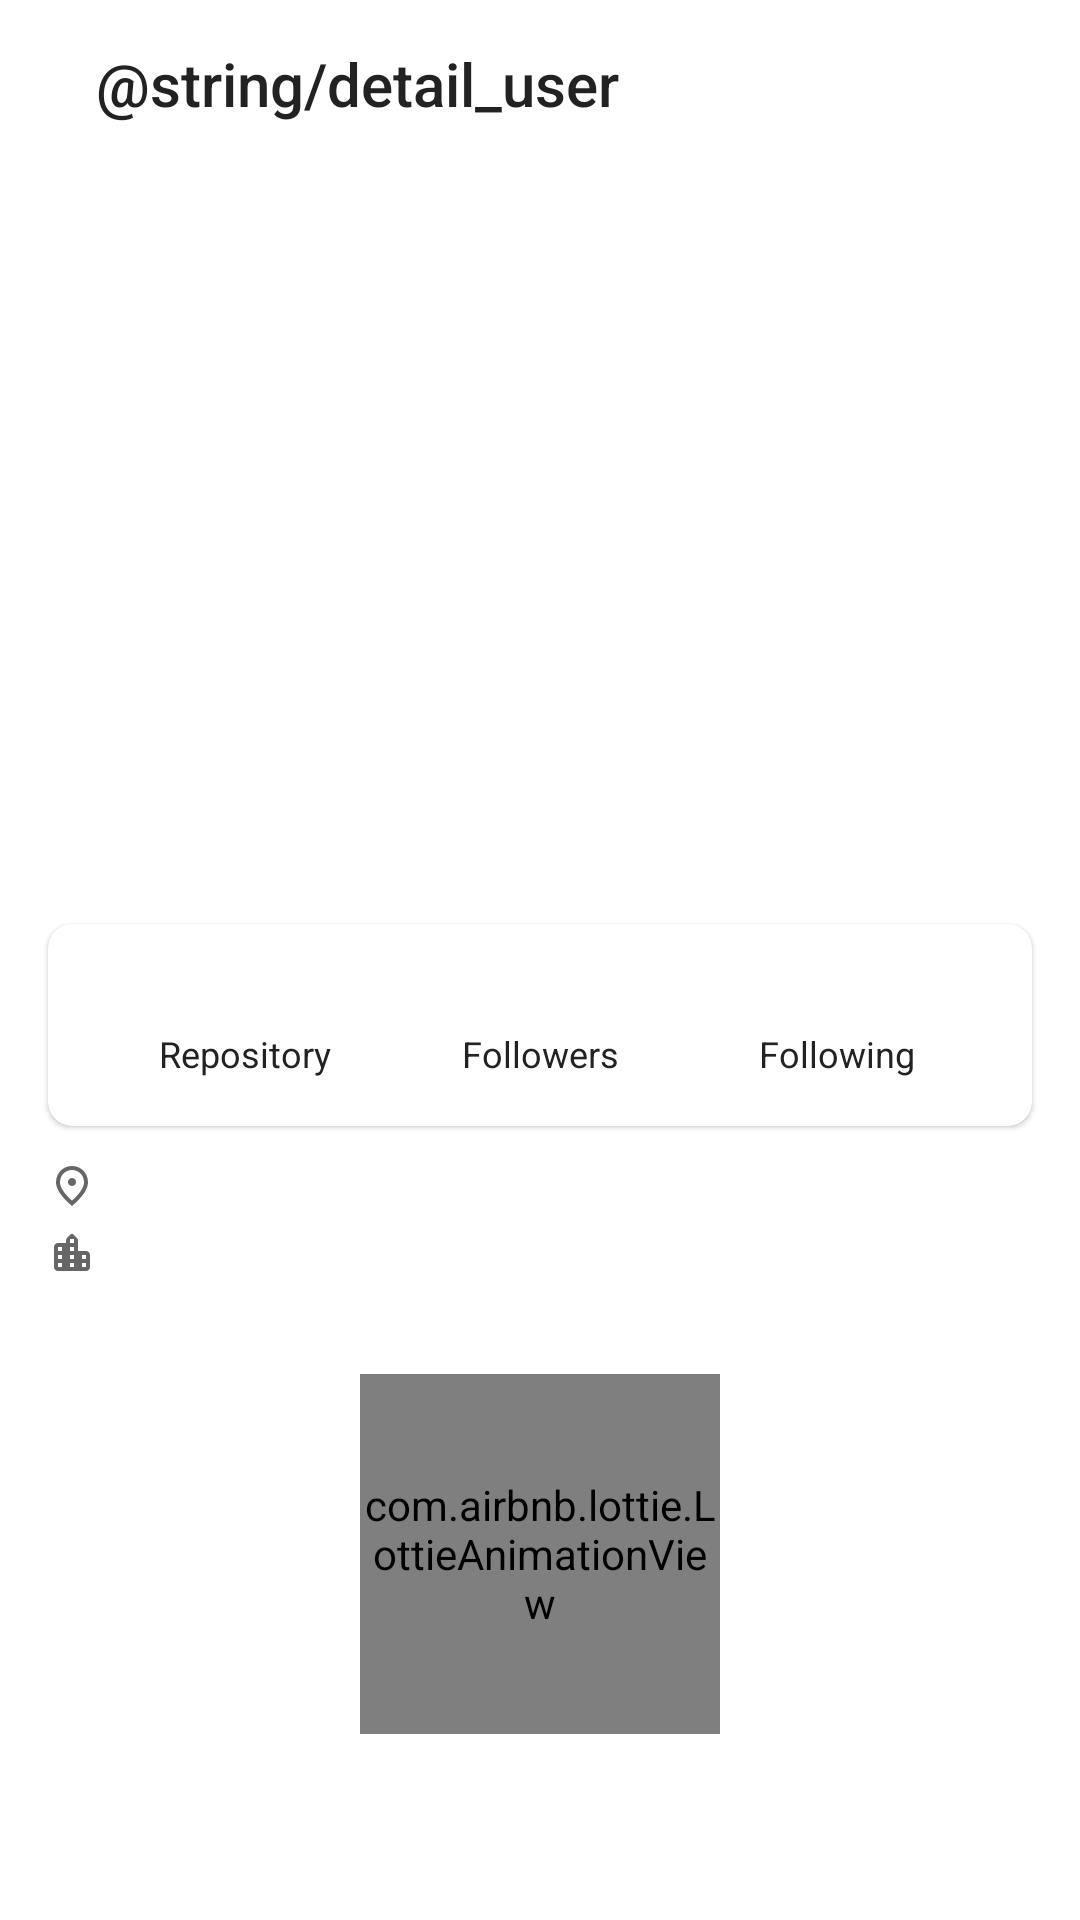

Android layout source for this screen:
<!-- AndroidManifest.xml: application theme Theme.Submission -->
<!-- res/layout/activity_detail.xml -->
<?xml version="1.0" encoding="utf-8"?>
<ScrollView xmlns:android="http://schemas.android.com/apk/res/android"
    xmlns:app="http://schemas.android.com/apk/res-auto"
    xmlns:tools="http://schemas.android.com/tools"
    android:layout_width="match_parent"
    android:layout_height="match_parent"
    tools:context="com.dicoding.bfaa.submission.activity.DetailActivity">

    <androidx.constraintlayout.widget.ConstraintLayout
        android:layout_width="match_parent"
        android:layout_height="wrap_content">

        <androidx.appcompat.widget.Toolbar
            android:id="@+id/toolbar"
            android:layout_width="0dp"
            android:layout_height="wrap_content"
            app:layout_constraintEnd_toEndOf="parent"
            app:layout_constraintHorizontal_bias="0.5"
            app:layout_constraintStart_toStartOf="parent"
            app:layout_constraintTop_toTopOf="parent">

            <androidx.constraintlayout.widget.ConstraintLayout
                android:layout_width="match_parent"
                android:layout_height="wrap_content">

                <TextView
                    style="@style/Toolbar"
                    android:layout_width="0dp"
                    android:layout_height="wrap_content"
                    android:layout_marginStart="16dp"
                    android:gravity="center_vertical"
                    android:text="@string/detail_user"
                    app:layout_constraintBottom_toBottomOf="@+id/btnBack"
                    app:layout_constraintStart_toEndOf="@+id/btnBack"
                    app:layout_constraintTop_toTopOf="@+id/btnBack" />

                <ImageButton
                    android:id="@+id/btnBack"
                    style="@style/NavButton"
                    android:contentDescription="@null"
                    app:layout_constraintBottom_toBottomOf="parent"
                    app:layout_constraintStart_toStartOf="parent"
                    app:layout_constraintTop_toTopOf="parent"
                    app:srcCompat="@drawable/ic_back" />

                <ImageButton
                    android:id="@+id/btnShare"
                    style="@style/NavButton"
                    android:layout_marginEnd="16dp"
                    android:contentDescription="@null"
                    app:layout_constraintBottom_toBottomOf="parent"
                    app:layout_constraintEnd_toEndOf="parent"
                    app:layout_constraintTop_toTopOf="parent"
                    app:srcCompat="@drawable/ic_share" />

            </androidx.constraintlayout.widget.ConstraintLayout>

        </androidx.appcompat.widget.Toolbar>

        <ImageView
            android:id="@+id/ivPhoto"
            android:layout_width="150dp"
            android:layout_height="150dp"
            android:layout_marginTop="84dp"
            android:contentDescription="@null"
            app:layout_constraintEnd_toEndOf="parent"
            app:layout_constraintHorizontal_bias="0.498"
            app:layout_constraintStart_toStartOf="parent"
            app:layout_constraintTop_toTopOf="parent"
            tools:srcCompat="@tools:sample/avatars" />

        <TextView
            android:id="@+id/tvName"
            style="@style/TextContent"
            android:layout_marginTop="8dp"
            android:textSize="18sp"
            android:textStyle="bold"
            app:layout_constraintEnd_toEndOf="@+id/ivPhoto"
            app:layout_constraintStart_toStartOf="@+id/ivPhoto"
            app:layout_constraintTop_toBottomOf="@+id/ivPhoto"
            tools:text="@string/name" />

        <TextView
            android:id="@+id/tvUsername"
            style="@style/TextContent"
            android:layout_marginTop="4dp"
            android:textSize="16sp"
            app:layout_constraintEnd_toEndOf="@+id/tvName"
            app:layout_constraintStart_toStartOf="@+id/tvName"
            app:layout_constraintTop_toBottomOf="@+id/tvName"
            tools:text="@string/username" />

        <TextView
            android:id="@+id/tvLocation"
            style="@style/TextContent"
            android:layout_marginTop="12dp"
            android:drawablePadding="2dp"
            android:textSize="12sp"
            app:drawableStartCompat="@drawable/ic_location"
            app:layout_constraintStart_toStartOf="@+id/cvInfo"
            app:layout_constraintTop_toBottomOf="@+id/cvInfo"
            tools:text="@string/location" />

        <TextView
            android:id="@+id/tvCompany"
            style="@style/TextContent"
            android:layout_marginTop="6dp"
            android:drawablePadding="2dp"
            android:textSize="12sp"
            app:drawableStartCompat="@drawable/ic_company"
            app:layout_constraintStart_toStartOf="@+id/tvLocation"
            app:layout_constraintTop_toBottomOf="@+id/tvLocation"
            tools:text="@string/company" />

        <androidx.cardview.widget.CardView
            android:id="@+id/cvInfo"
            android:layout_width="0dp"
            android:layout_height="wrap_content"
            android:layout_margin="16dp"
            app:cardBackgroundColor="@color/cardBackground"
            app:cardCornerRadius="8dp"
            app:cardElevation="1dp"
            app:layout_constraintEnd_toEndOf="parent"
            app:layout_constraintStart_toStartOf="parent"
            app:layout_constraintTop_toBottomOf="@+id/tvUsername">

            <androidx.constraintlayout.widget.ConstraintLayout
                android:layout_width="match_parent"
                android:layout_height="match_parent"
                android:padding="16dp">

                <TextView
                    android:id="@+id/tvTotalRepo"
                    style="@style/TextContent.Constraint.Detail"
                    android:textSize="14sp"
                    android:textStyle="bold"
                    app:layout_constraintEnd_toStartOf="@+id/tvTotalFollowers"
                    app:layout_constraintHorizontal_bias="0.5"
                    app:layout_constraintStart_toEndOf="@+id/tvTotalFollowing"
                    app:layout_constraintStart_toStartOf="parent"
                    app:layout_constraintTop_toTopOf="parent"
                    tools:text="0" />

                <TextView
                    android:id="@+id/tvTotalFollowers"
                    style="@style/TextContent.Constraint.Detail"
                    android:textSize="14sp"
                    android:textStyle="bold"
                    app:layout_constraintEnd_toStartOf="@+id/tvTotalFollowing"
                    app:layout_constraintHorizontal_bias="0.5"
                    app:layout_constraintStart_toEndOf="@+id/tvTotalRepo"
                    app:layout_constraintTop_toTopOf="parent"
                    tools:text="0" />

                <TextView
                    android:id="@+id/tvTotalFollowing"
                    style="@style/TextContent.Constraint.Detail"
                    android:textSize="14sp"
                    android:textStyle="bold"
                    app:layout_constraintEnd_toEndOf="parent"
                    app:layout_constraintHorizontal_bias="0.5"
                    app:layout_constraintStart_toEndOf="@+id/tvTotalFollowers"
                    app:layout_constraintTop_toTopOf="parent"
                    tools:text="0" />

                <TextView
                    android:id="@+id/tvRepo"
                    style="@style/TextContent.Constraint.Detail"
                    android:text="@string/repository"
                    android:textSize="12sp"
                    app:layout_constraintEnd_toEndOf="@+id/tvTotalRepo"
                    app:layout_constraintStart_toStartOf="@+id/tvTotalRepo"
                    app:layout_constraintTop_toBottomOf="@+id/tvTotalRepo" />

                <TextView
                    android:id="@+id/tvFollowers"
                    style="@style/TextContent.Constraint.Detail"
                    android:text="@string/followers"
                    android:textSize="12sp"
                    app:layout_constraintEnd_toEndOf="@+id/tvTotalFollowers"
                    app:layout_constraintStart_toStartOf="@+id/tvTotalFollowers"
                    app:layout_constraintTop_toBottomOf="@+id/tvTotalFollowers" />

                <TextView
                    android:id="@+id/tvFollowing"
                    style="@style/TextContent.Constraint.Detail"
                    android:text="@string/following"
                    android:textSize="12sp"
                    app:layout_constraintEnd_toEndOf="@+id/tvTotalFollowing"
                    app:layout_constraintStart_toStartOf="@+id/tvTotalFollowing"
                    app:layout_constraintTop_toBottomOf="@+id/tvTotalFollowing" />

            </androidx.constraintlayout.widget.ConstraintLayout>

        </androidx.cardview.widget.CardView>

        <com.airbnb.lottie.LottieAnimationView
            android:id="@+id/splash"
            android:layout_width="120dp"
            android:layout_height="120dp"
            android:layout_centerVertical="true"
            android:layout_marginTop="32dp"
            android:layout_marginBottom="32dp"
            app:layout_constraintBottom_toBottomOf="parent"
            app:layout_constraintEnd_toEndOf="parent"
            app:layout_constraintStart_toStartOf="parent"
            app:layout_constraintTop_toBottomOf="@+id/tvCompany"
            app:lottie_autoPlay="true"
            app:lottie_colorFilter="@color/lottieBackground"
            app:lottie_loop="true"
            app:lottie_rawRes="@raw/logo"
            app:lottie_speed="1.5" />

    </androidx.constraintlayout.widget.ConstraintLayout>

</ScrollView>
<!-- resources referenced by this layout -->
<resources>
  <color name="cardBackground">#FFFFFF</color>
  <color name="lottieBackground">#000000</color>
  <!-- drawable ic_company (drawable) -->
  <vector xmlns:android="http://schemas.android.com/apk/res/android"
      android:width="16dp"
      android:height="16dp"
      android:tint="?attr/colorControlNormal"
      android:viewportWidth="24"
      android:viewportHeight="24">
      <path
          android:fillColor="@android:color/white"
          android:pathData="M15,11L15,5.83c0,-0.53 -0.21,-1.04 -0.59,-1.41L12.7,2.71c-0.39,-0.39 -1.02,-0.39 -1.41,0l-1.7,1.7C9.21,4.79 9,5.3 9,5.83L9,7L5,7c-1.1,0 -2,0.9 -2,2v10c0,1.1 0.9,2 2,2h14c1.1,0 2,-0.9 2,-2v-6c0,-1.1 -0.9,-2 -2,-2h-4zM7,19L5,19v-2h2v2zM7,15L5,15v-2h2v2zM7,11L5,11L5,9h2v2zM13,19h-2v-2h2v2zM13,15h-2v-2h2v2zM13,11h-2L11,9h2v2zM13,7h-2L11,5h2v2zM19,19h-2v-2h2v2zM19,15h-2v-2h2v2z" />
  </vector>
  <!-- drawable ic_location (drawable) -->
  <vector xmlns:android="http://schemas.android.com/apk/res/android"
      android:width="16dp"
      android:height="16dp"
      android:tint="?attr/colorControlNormal"
      android:viewportWidth="24"
      android:viewportHeight="24">
      <path
          android:fillColor="@android:color/white"
          android:pathData="M12,12c-1.1,0 -2,-0.9 -2,-2s0.9,-2 2,-2 2,0.9 2,2 -0.9,2 -2,2zM18,10.2C18,6.57 15.35,4 12,4s-6,2.57 -6,6.2c0,2.34 1.95,5.44 6,9.14 4.05,-3.7 6,-6.8 6,-9.14zM12,2c4.2,0 8,3.22 8,8.2 0,3.32 -2.67,7.25 -8,11.8 -5.33,-4.55 -8,-8.48 -8,-11.8C4,5.22 7.8,2 12,2z" />
  </vector>
  <string name="company">Company</string>
  <string name="followers">Followers</string>
  <string name="following">Following</string>
  <string name="location">Location</string>
  <string name="name">Name</string>
  <string name="repository">Repository</string>
  <string name="username">Username</string>
  <style name="NavButton">
          <item name="android:layout_width">wrap_content</item>
          <item name="android:layout_height">wrap_content</item>
          <item name="android:background">?selectableItemBackgroundBorderless</item>
          <item name="tint">@color/colorAccent</item>
      </style>
  <style name="TextContent">
          <item name="android:textColor">@color/colorAccent</item>
          <item name="android:layout_width">wrap_content</item>
          <item name="android:layout_height">wrap_content</item>
      </style>
  <style name="TextContent.Constraint.Detail" parent="TextContent.Constraint">
          <item name="android:gravity">center</item>
          <item name="android:textSize">14sp</item>
      </style>
  <style name="Toolbar" parent="TextAppearance.AppCompat.Widget.ActionBar.Title">
          <item name="android:textColor">@color/colorAccent</item>
      </style>
  <style name="Theme.Submission" parent="Theme.MaterialComponents.DayNight.NoActionBar">
          
          <item name="colorPrimary">@color/colorPrimary</item>
          <item name="colorPrimaryVariant">@color/colorPrimaryVariant</item>
          <item name="colorOnPrimary">@color/colorAccent</item>
          
          <item name="colorSecondary">@color/colorPrimary</item>
          <item name="colorSecondaryVariant">@color/colorPrimaryVariant</item>
          <item name="colorOnSecondary">@color/colorAccent</item>
          
          <item name="android:statusBarColor" tools:targetApi="l">@android:color/transparent</item>
          
          <item name="android:windowBackground">@color/mainBackground</item>
          <item name="android:windowLightStatusBar">true</item>
          <item name="windowActionBar">false</item>
          <item name="windowNoTitle">true</item>
          <item name="colorControlActivated">@color/colorControl</item>
      </style>
  <color name="colorAccent">#222222</color>
  <style name="TextContent.Constraint" parent="TextContent">
          <item name="android:layout_width">0dp</item>
      </style>
  <color name="colorPrimary">#FAFAFA</color>
  <color name="colorPrimaryVariant">#C7C7C7</color>
  <color name="mainBackground">#FFFFFF</color>
  <color name="colorControl">#03A9F4</color>
</resources>
